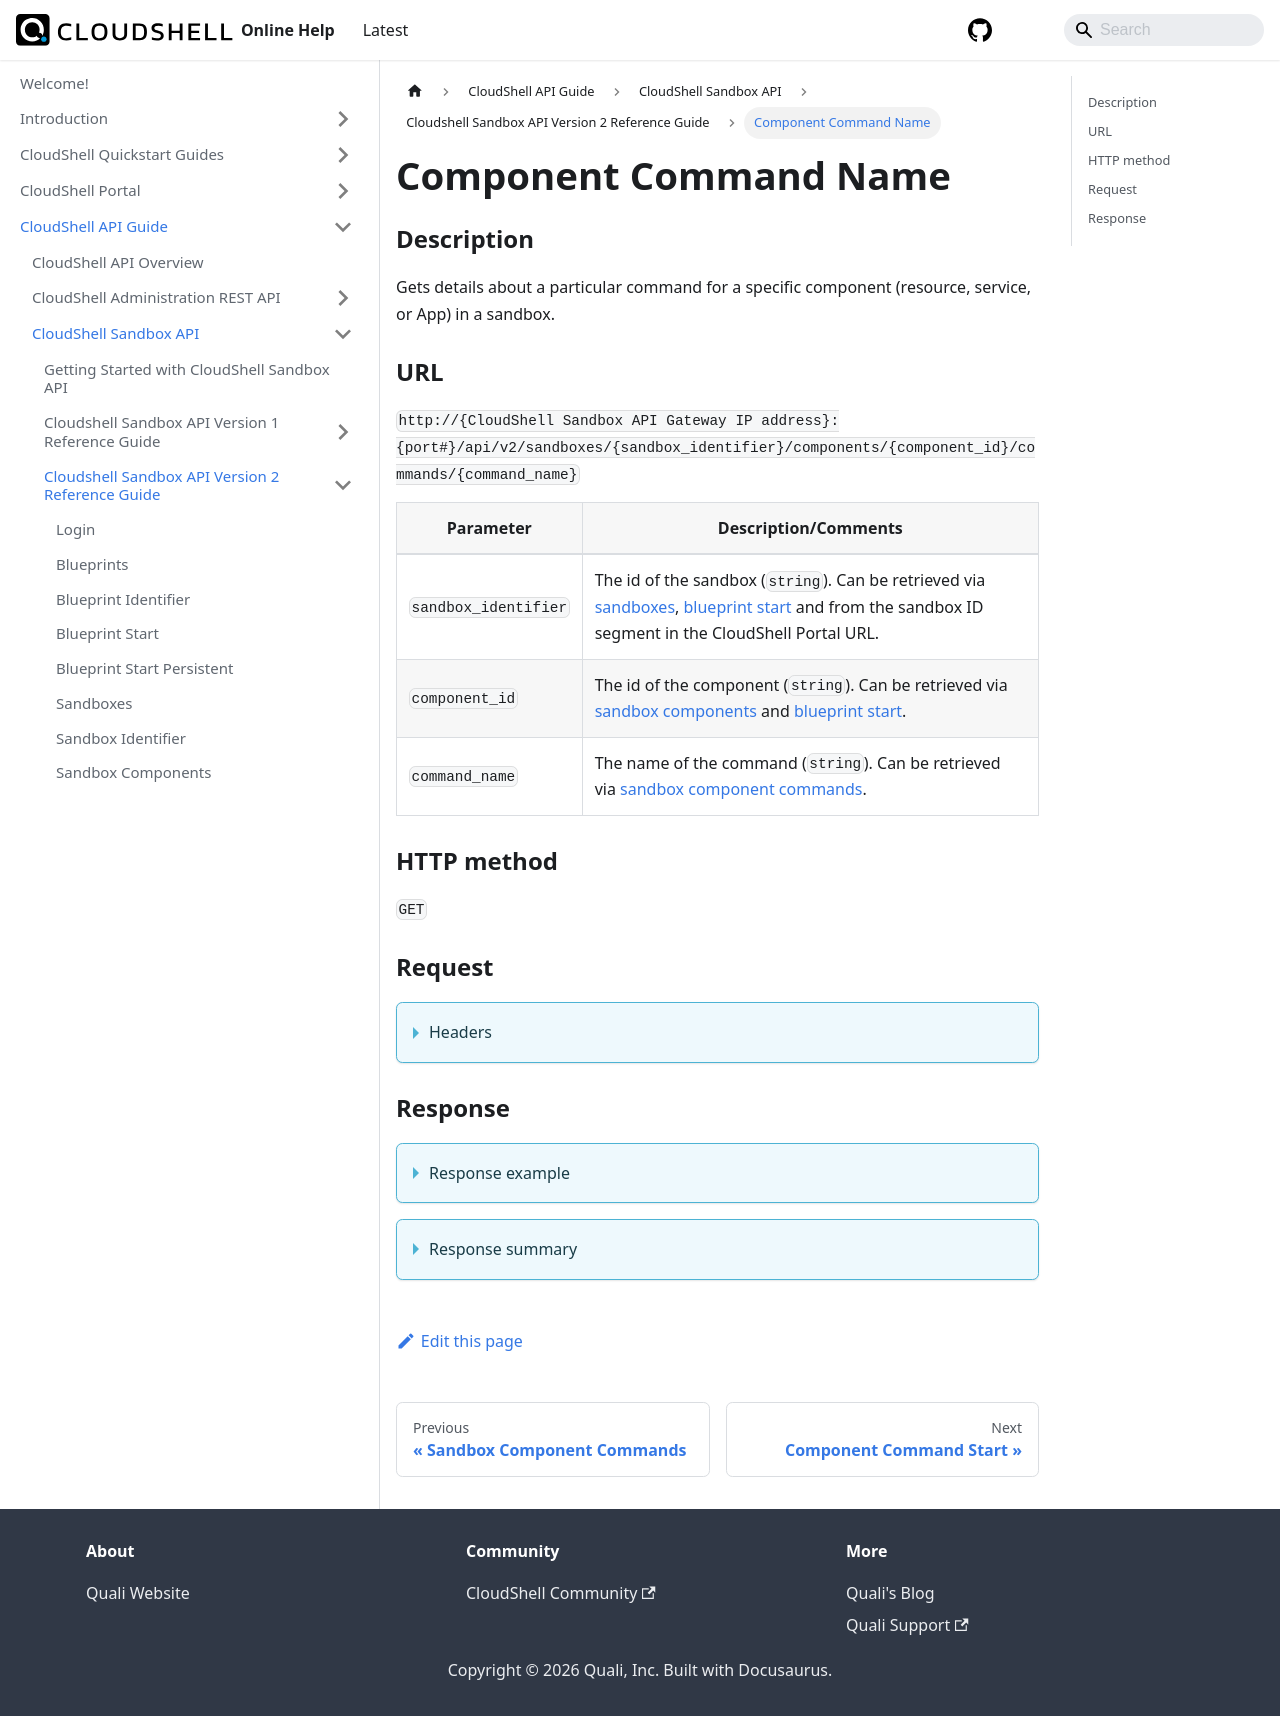

repository: QualiSystems/cloudshell-help · page: api-guide/cs-sandbox-api/cs-sandbox-api-version-2-reference-guide/component-command-name.html · generator: docusaurus

---
sidebar_position: 11
---


# Component Command Name

### Description

Gets details about a particular command for a specific component (resource, service, or App) in a sandbox.

### URL

`http://{CloudShell Sandbox API Gateway IP address}:{port#}/api/v2/sandboxes/{sandbox_identifier}/components/{component_id}/commands/{command_name}`

| Parameter | Description/Comments |
| --- | --- |
| `sandbox_identifier` | The id of the sandbox (`string`). Can be retrieved via [sandboxes](./sandboxes.md), [blueprint start](./blueprint-start.md) and from the sandbox ID segment in the CloudShell Portal URL. |
| `component_id` | The id of the component (`string`). Can be retrieved via [sandbox components](./sandbox-components.md) and [blueprint start](./blueprint-start.md). |
| `command_name` | The name of the command (`string`). Can be retrieved via [sandbox component commands](./sandbox-component-commands.md). |

### HTTP method

`GET`

### Request

<details>
<summary>Headers</summary>

Example header format for the `component command name` method:

`Authorization: Basic <authorization token returned from the login method>`

`Content-Type: application/json`

</details>

### Response

<details>
<summary>Response example</summary>

The `component command name` method returns details about a specific component command in a particular sandbox and the actions that can be performed on the command.

```javascript
{
   "name":"my_command",
   "description":"",
   "params":[
      {
         "name":"param1",
         "description":"",
         "type":"numeric",
         "possible values":[
            
         ],
         "default value":"",
         "mandatory":false
      }
   ],
   "executions":[
      {
         "id":"0daead01-8e57-4064-81d4-84911effa911",
         "status":"Pending",
         "supports_cancellation":"false",
         "_links":{
            "self":{
               "href":"/executions/0daead01-8e57-4064-81d4-84911effa911",
               "method":"GET"
            }"stop":{
               "href":"/executions/0daead01-8e57-4064-81d4-84911effa911",
               "method":"DELETE"
            }
         }
      }
   ],
   "_links":{
      "self":{
         "href":"/sandboxes/0daead01-8e57-4064-81d4-84911effa000/components/0daead01-8e57-4064-81d4-84911effa933/commands/my-command",
         "method":"GET"
      },
      "start":{
         "href":"/sandboxes/0daead01-8e57-4064-81d4-84911effa000/components/0daead01-8e57-4064-81d4-84911effa933/commands/my-command/start",
         "method":"POST"
      }
   }
}
```

</details>


<details>
<summary>Response summary</summary>

The response output properties of the `component command name` method are described in the following table.

| Property | Sub Property | Description/Comments |
| --- | --- | --- |
| `name` |   | The name of the command. `(string)` |
| `description` |   | A short description of the command. `(string)` |
| `params` |   | The parameters needed for the command execution. `(array)` |
|   | `name` | The parameter name. `(string)` |
|   | `description` | The parameter description. `(string)` |
|   | `type` | The parameter type ("string", "numeric", or "lookup"). `(string)` |
|   | `possible values` | All the possible values for this parameter. `(array)` |
|   | `default value` | The default value of the parameter. `(string)` |
|   | `mandatory` | Whether or not the parameter is mandatory for the command execution. `(bool)` |
| `executions` |   | The execution history for this command. `(array)` |
|   | `id` | The ID of the execution. `(string)` |
|   | `status` | The current status of the command execution ("pending", "running", "stopping", "canceled", `(string)` |
|   | `supports_cancellation` | Whether or not stopping the execution before it is completed is supported. `(bool)` |
|   | `_links` | The actions that can be performed on the execution (Get execution details, Delete execution) |
| `_links` |   | The actions that can be performed on the sandbox's component command in the user's domain: |
|   | `self` | Provides a link to get the command's details via a `GET` request. |
|   | `start` | Provides a link to get start the command's execution via a `POST` request. |
| `command_tag` | string | (For connected commands only) Tag defined for the command. Options are "power" or "remote_(remote command name)" |



</details>
